Run: headless pygame with SDL's dummy video driver; simulated clock (each Clock.tick advances the game by its frame time, no real sleeping); random seed 0; keys injected as events and as key.get_pressed() state; mouse plan: one left click at the window centre at the start of phase 2, then a move to the lower-right quarter at the start of phase 3.
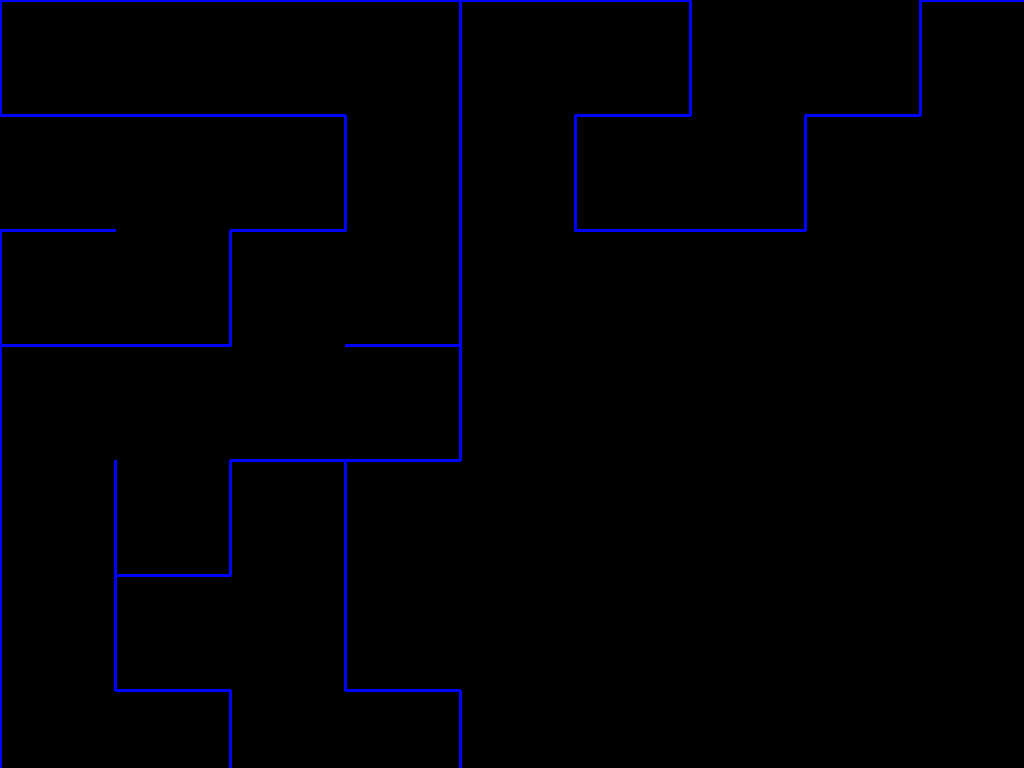
Frame 1 of 4 · flips 1–60 · no input
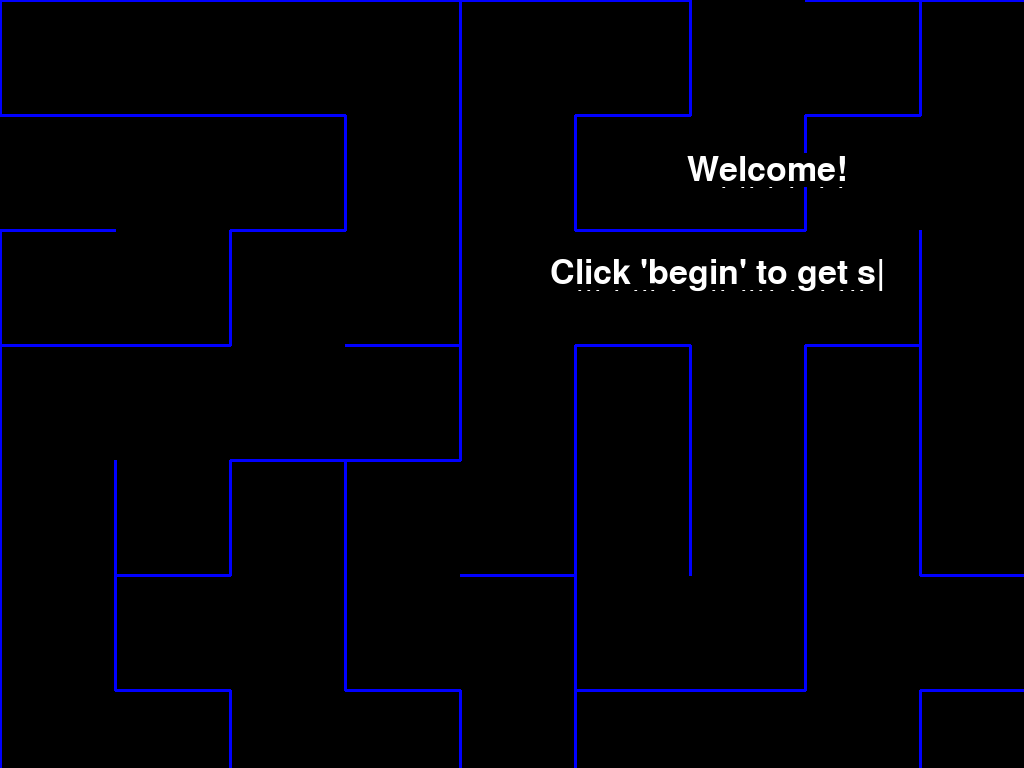
Frame 2 of 4 · flips 61–180 · clicked the window centre · tapped SPACE, RETURN · held RIGHT (→), D
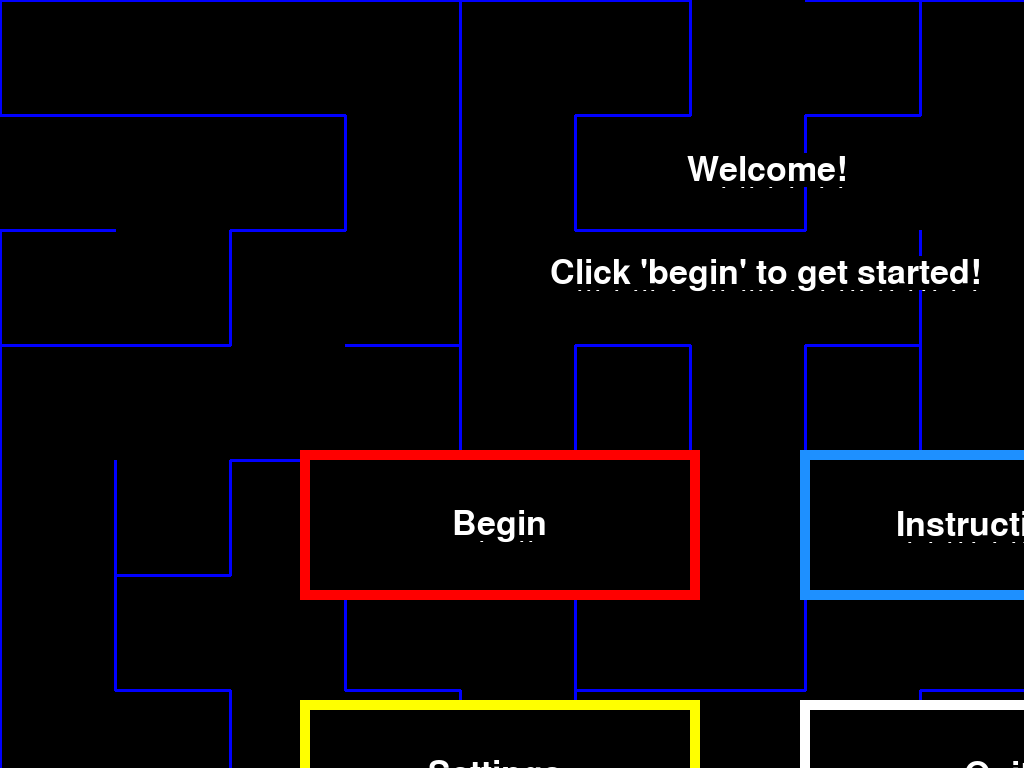
Frame 3 of 4 · flips 181–300 · moved the mouse to the lower-right quarter · held DOWN (↓), S
Frame 4 of 4 · flips 301–420 · held LEFT (←), A, UP (↑), W · screen unchanged from frame 3, image omitted

The pygame program that drew these frames:


import pygame
import random
import sys
# import introlevel

class createHomescreen:
    def __init__(self):
        pygame.init()

        self.WIDTH = 1536
        self.HEIGHT = 1024

        self.screen = pygame.display.set_mode((self.WIDTH, self.HEIGHT), pygame.FULLSCREEN)
        self.screen.fill((0, 0, 0))
        pygame.display.set_caption("Homescreen")
        self.openingFont = pygame.font.SysFont("monospace", 50)
        self.start = True

        self.size = 115
        self.cols = (self.WIDTH // self.size) + 2
        self.rows = (self.HEIGHT // self.size) + 2
        self.table = [[0 for x in range(self.cols)] for y in range(self.rows)]

        self.beginButtonOutline = (300, 450, 400, 150)
        self.beginButton = (310, 460, 380, 130)
        self.instructionButtonOutline = (800, 450, 400, 150)
        self.instructionButton = (810, 460, 380, 130)
        self.settingButtonOutline = (300, 700, 400, 150)
        self.settingButton = (310, 710, 380, 130)
        self.quitButtonOutline = (800, 700, 400, 150)
        self.quitButton = (810, 710, 380, 130)

    def grid(self, x, y):
        move = [(1, 0), (-1, 0), (0, 1), (0, -1)]
        random.shuffle(move)

        for xShift, yShift in move:
            x2 = x + xShift
            y2 = y + yShift
            if -1 < x2 < self.cols and -1 < y2 < self.rows and not self.table [y2][x2]:
                self.table [y2][x2] = True

                pygame.draw.line(self.screen, (0, 0, 255), (x * self.size, y * self.size), (x2 * self.size, y2 * self.size), 3)
                pygame.display.flip()
                pygame.time.wait(20)
                self.grid(x2, y2)
            
    def openingText(self, text, x, y):
        for i in range(len(text)):
            char = self.openingFont.render(text[i], True, (255, 255, 255), (0, 0, 0))
            self.screen.blit(char, (x, y))

            x += char.get_width()
            if i != len(text)-1:
                self.screen.blit(self.openingFont.render("|", True, (255, 255, 255)), (x, y))

            pygame.display.flip()

            if self.start:
                pygame.time.wait(115)

    def CenterText(self, text):
        textWidth, textHeight = self.openingFont.size(text)
        return ((self.WIDTH - textWidth) / 2)

    def CenterButtons(self, text, buttonX, buttonY, buttonWidth, buttonHeight):
        textWidth, textHeight = self.openingFont.size(text)
        startX = buttonX + (buttonWidth - textWidth) / 2
        startY = buttonY + (buttonHeight - textHeight) / 2
        return (startX, startY)
    
    def run(self):
        self.grid(0, 0)

        self.openingText("Welcome!", self.CenterText("Welcome!"), (.15 * self.HEIGHT))
        pygame.time.wait(500)
        instructions = "Click 'begin' to get started!"
        self.openingText(instructions, self.CenterText(instructions), (.25 * self.HEIGHT))

        openingFont = pygame.font.SysFont("monospace", 40)

        # begin button
        pygame.draw.rect(self.screen, (255, 0, 0), pygame.Rect(self.beginButtonOutline), 10)
        pygame.draw.rect(self.screen, (0, 0, 0), pygame.Rect(self.beginButton))
        x, y = self.CenterButtons("Begin", 310, 460, 380, 130)
        self.openingText("Begin", x, y)

        # instructions button
        pygame.draw.rect(self.screen, (30, 144, 255), pygame.Rect(self.instructionButtonOutline), 10)
        pygame.draw.rect(self.screen, (0, 0, 0), pygame.Rect(self.instructionButton))
        x, y = self.CenterButtons("Instructions", 810, 460, 380, 130)
        self.openingText("Instructions", x, y)

        # settings button
        pygame.draw.rect(self.screen, (255, 255, 0), pygame.Rect(self.settingButtonOutline), 10)
        pygame.draw.rect(self.screen, (0, 0, 0), pygame.Rect(self.settingButton))
        x, y = self.CenterButtons("Settings", 310, 710, 380, 130)
        self.openingText("Settings", x, y)

        # quit button
        pygame.draw.rect(self.screen, (255, 255, 255), pygame.Rect(self.quitButtonOutline), 10)
        pygame.draw.rect(self.screen, (0, 0, 0), pygame.Rect(self.quitButton))
        x, y = self.CenterButtons("Quit", 810, 710, 380, 130)
        self.openingText("Quit", x, y)

        start = False

c = createHomescreen()
c.run()

while True:
    for event in pygame.event.get():
        if event.type == pygame.QUIT:
            pygame.quit()
            sys.exit()
        elif event.type == pygame.KEYDOWN:
            if event.key == pygame.K_ESCAPE:
                pygame.quit()
                sys.exit()
        elif event.type == pygame.MOUSEBUTTONDOWN:
            if pygame.Rect(c.quitButtonOutline).collidepoint(pygame.mouse.get_pos()):
                pygame.quit()
                sys.exit()
    
    # instructions button clicked
    # if event.type == pygame.MOUSEBUTTONDOWN:
    #         if pygame.Rect(instructionButtonOutline):
                

    # begin button clicked
    # if event.type == pygame.MOUSEBUTTONDOWN:
    #         if pygame.Rect(beginButtonOutline):
    #             introlevel.new_game
                
    pygame.display.flip()



    # todo: buttons functionality, screen size, create instructions page
    # later: splashscreen? Add comments

    # things to include in instructions:
        # - up, down, left, right arrows to navigate
        # - goal is to collect all pellets in the area (or collect _ number of points?)
        # - if you eat a "power pellet", you can eat ghosts for points
        # once you pass the first level, different zones will be unlocked, each with special challenges (add instructions at the corner of each page with a (?))

# use auto-sizing for screen, speed up the animations
